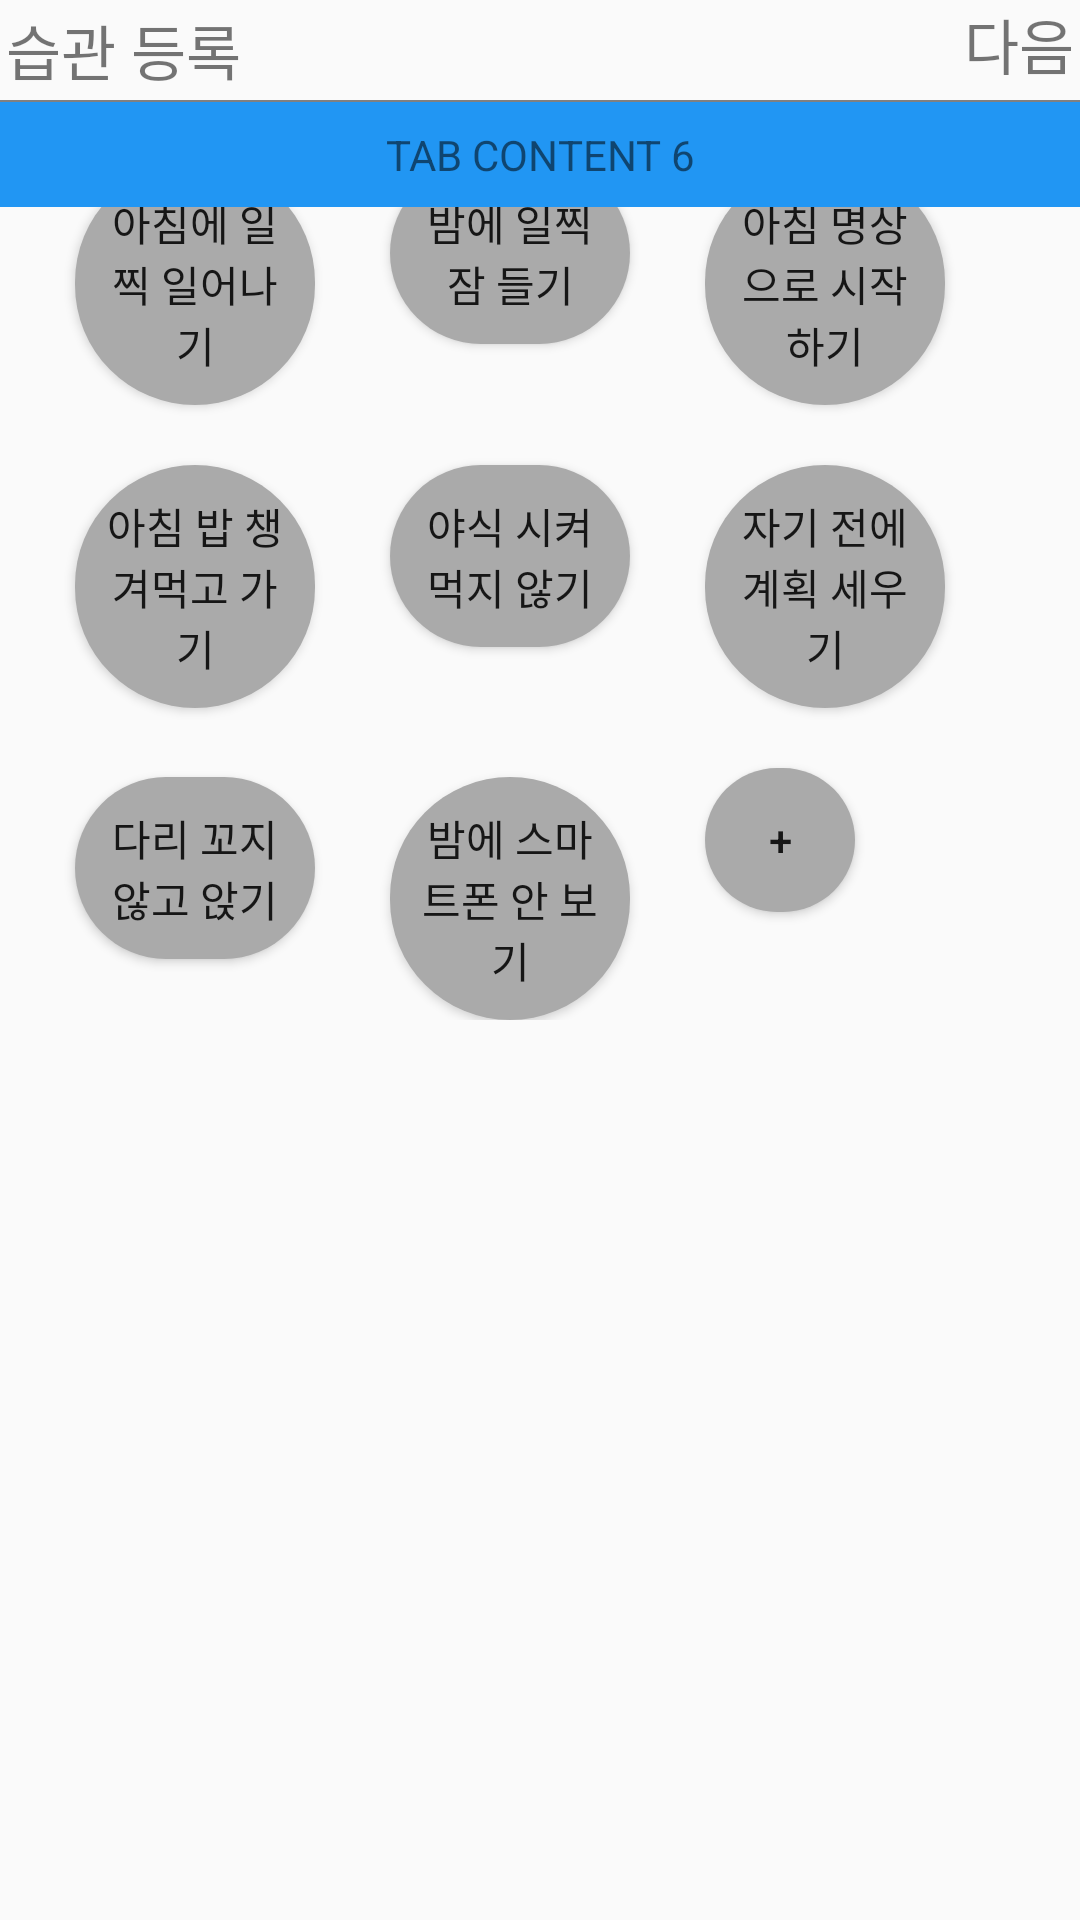

The Android layout XML behind this screen, and the referenced resources:
<!-- AndroidManifest.xml: application theme AppTheme -->
<!-- res/layout/habitenroll.xml -->
<?xml version="1.0" encoding="utf-8"?>
<LinearLayout xmlns:android="http://schemas.android.com/apk/res/android"
    android:layout_width="match_parent"
    android:layout_height="match_parent"
    android:orientation="vertical">

    <LinearLayout
        android:layout_width="match_parent"
        android:layout_height="wrap_content"
        android:orientation="horizontal">

        <TextView
            android:layout_width="wrap_content"
            android:layout_height="wrap_content"
            android:layout_margin="2dp"
            android:layout_weight="1"
            android:text="습관 등록"
            android:textSize="20sp" />

        <TextView
            android:id="@+id/habitenroll_tv_marimoname"
            android:layout_width="wrap_content"
            android:layout_height="wrap_content"
            android:layout_margin="2dp"
            android:layout_weight="1"
            android:textColor="#ff6d3a"
            android:textSize="20sp" />

        <TextView
            android:id="@+id/next2"
            android:layout_width="wrap_content"
            android:layout_height="wrap_content"
            android:layout_gravity="right"
            android:layout_margin="2dp"
            android:text="다음"
            android:textSize="20sp" />
    </LinearLayout>

    <View
        android:layout_width="match_parent"
        android:layout_height="0.5dp"
        android:layout_centerInParent="true"
        android:background="#808080" />

    <TabHost
        android:id="@+id/tabHost1"
        android:layout_width="match_parent"
        android:layout_height="match_parent">

        <LinearLayout
            android:layout_width="match_parent"
            android:layout_height="match_parent"
            android:orientation="vertical">
            
            <TabWidget
                android:id="@android:id/tabs"
                android:layout_width="match_parent"
                android:layout_height="wrap_content" />
            
            <FrameLayout
                android:id="@android:id/tabcontent"
                android:layout_width="match_parent"
                android:layout_height="wrap_content">
                
                <GridLayout
                    android:id="@+id/content1"
                    android:layout_width="match_parent"
                    android:layout_height="match_parent"
                    android:columnCount="3"
                    android:orientation="horizontal"
                    android:rowCount="3">

                    <Button
                        android:id="@+id/habitenroll_btn_exercise_getupearly"
                        android:layout_width="80dp"
                        android:layout_height="wrap_content"
                        android:layout_marginLeft="25dp"
                        android:layout_marginTop="20dp"
                        android:background="@drawable/habitbtn"
                        android:text="아침에 일찍 일어나기" />

                    <Button
                        android:layout_width="80dp"
                        android:layout_height="wrap_content"
                        android:layout_marginLeft="25dp"
                        android:layout_marginTop="20dp"
                        android:background="@drawable/habitbtn"
                        android:text="밤에 일찍 잠 들기" />

                    <Button
                        android:layout_width="80dp"
                        android:layout_height="wrap_content"
                        android:layout_marginLeft="25dp"
                        android:layout_marginTop="20dp"
                        android:background="@drawable/habitbtn"
                        android:text="아침 명상으로 시작하기" />

                    <Button
                        android:layout_width="80dp"
                        android:layout_height="wrap_content"
                        android:layout_marginLeft="25dp"
                        android:layout_marginTop="20dp"
                        android:background="@drawable/habitbtn"
                        android:text="아침 밥 챙겨먹고 가기" />

                    <Button
                        android:layout_width="80dp"
                        android:layout_height="wrap_content"
                        android:layout_marginLeft="25dp"
                        android:layout_marginTop="20dp"
                        android:background="@drawable/habitbtn"
                        android:text="야식 시켜 먹지 않기" />

                    <Button
                        android:layout_width="80dp"
                        android:layout_height="wrap_content"
                        android:layout_marginLeft="25dp"
                        android:layout_marginTop="20dp"
                        android:background="@drawable/habitbtn"
                        android:text="자기 전에 계획 세우기" />

                    <Button
                        android:layout_width="80dp"
                        android:layout_height="wrap_content"
                        android:layout_marginLeft="25dp"
                        android:layout_marginTop="20dp"
                        android:background="@drawable/habitbtn"
                        android:text="다리 꼬지 않고 앉기" />

                    <Button
                        android:layout_width="80dp"
                        android:layout_height="wrap_content"
                        android:layout_marginLeft="25dp"
                        android:layout_marginTop="20dp"
                        android:background="@drawable/habitbtn"
                        android:text="밤에 스마트폰 안 보기" />

                    <Button
                        android:id="@+id/plus"
                        android:layout_width="50dp"
                        android:layout_height="wrap_content"
                        android:layout_marginLeft="25dp"
                        android:layout_marginTop="20dp"
                        android:background="@drawable/habitbtn"
                        android:text="+" />

                </GridLayout>
                
                <LinearLayout
                    android:id="@+id/content2"
                    android:layout_width="match_parent"
                    android:layout_height="wrap_content"
                    android:orientation="vertical">

                    <TextView
                        android:layout_width="match_parent"
                        android:layout_height="wrap_content"
                        android:background="#009688"
                        android:gravity="center"
                        android:padding="8dp"
                        android:text="TAB CONTENT 2" />
                </LinearLayout>
                
                <LinearLayout
                    android:id="@+id/content3"
                    android:layout_width="match_parent"
                    android:layout_height="wrap_content"
                    android:orientation="vertical">

                    <TextView
                        android:layout_width="match_parent"
                        android:layout_height="wrap_content"
                        android:background="#2196F3"
                        android:gravity="center"
                        android:padding="8dp"
                        android:text="TAB CONTENT 3" />
                </LinearLayout>

                <LinearLayout
                    android:id="@+id/content4"
                    android:layout_width="match_parent"
                    android:layout_height="wrap_content"
                    android:orientation="vertical">

                    <TextView
                        android:layout_width="match_parent"
                        android:layout_height="wrap_content"
                        android:background="#2196F3"
                        android:gravity="center"
                        android:padding="8dp"
                        android:text="TAB CONTENT 4" />
                </LinearLayout>

                <LinearLayout
                    android:id="@+id/content5"
                    android:layout_width="match_parent"
                    android:layout_height="wrap_content"
                    android:orientation="vertical">

                    <TextView
                        android:layout_width="match_parent"
                        android:layout_height="wrap_content"
                        android:background="#2196F3"
                        android:gravity="center"
                        android:padding="8dp"
                        android:text="TAB CONTENT 5" />
                </LinearLayout>

                <LinearLayout
                    android:id="@+id/content6"
                    android:layout_width="match_parent"
                    android:layout_height="wrap_content"
                    android:orientation="vertical">

                    <TextView
                        android:layout_width="match_parent"
                        android:layout_height="wrap_content"
                        android:background="#2196F3"
                        android:gravity="center"
                        android:padding="8dp"
                        android:text="TAB CONTENT 6" />
                </LinearLayout>

            </FrameLayout>
        </LinearLayout>
    </TabHost>


</LinearLayout>
<!-- resources referenced by this layout -->
<resources>
  <!-- drawable habitbtn (drawable) -->
  <?xml version="1.0" encoding="utf-8"?>
  <selector xmlns:android="http://schemas.android.com/apk/res/android">
      
      <item android:state_focused="false" android:state_checked="false">
          <shape>
              <solid android:color="#aaaaaa" />
              <corners android:radius="1000dp" />
              <padding android:bottom="10dp" android:left="10dp" android:right="10dp" android:top="10dp" />
          </shape>
      </item>
  
      
      <item android:state_focused="false" android:state_checked="true">
          <shape>
              <solid android:color="#808080" />
              <corners android:radius="1000dp" />
              <padding android:bottom="10dp" android:left="10dp" android:right="10dp" android:top="10dp" />
          </shape>
      </item>
  </selector>
  <style name="AppTheme" parent="Theme.AppCompat.Light.NoActionBar">
          
          <item name="colorPrimary">@color/colorPrimary</item>
          <item name="colorPrimaryDark">@color/colorPrimaryDark</item>
          <item name="colorAccent">@color/colorAccent</item>
      </style>
  <color name="colorPrimary">#2C2066</color>
  <color name="colorPrimaryDark">#1B114C</color>
  <color name="colorAccent">#6F191A</color>
</resources>
